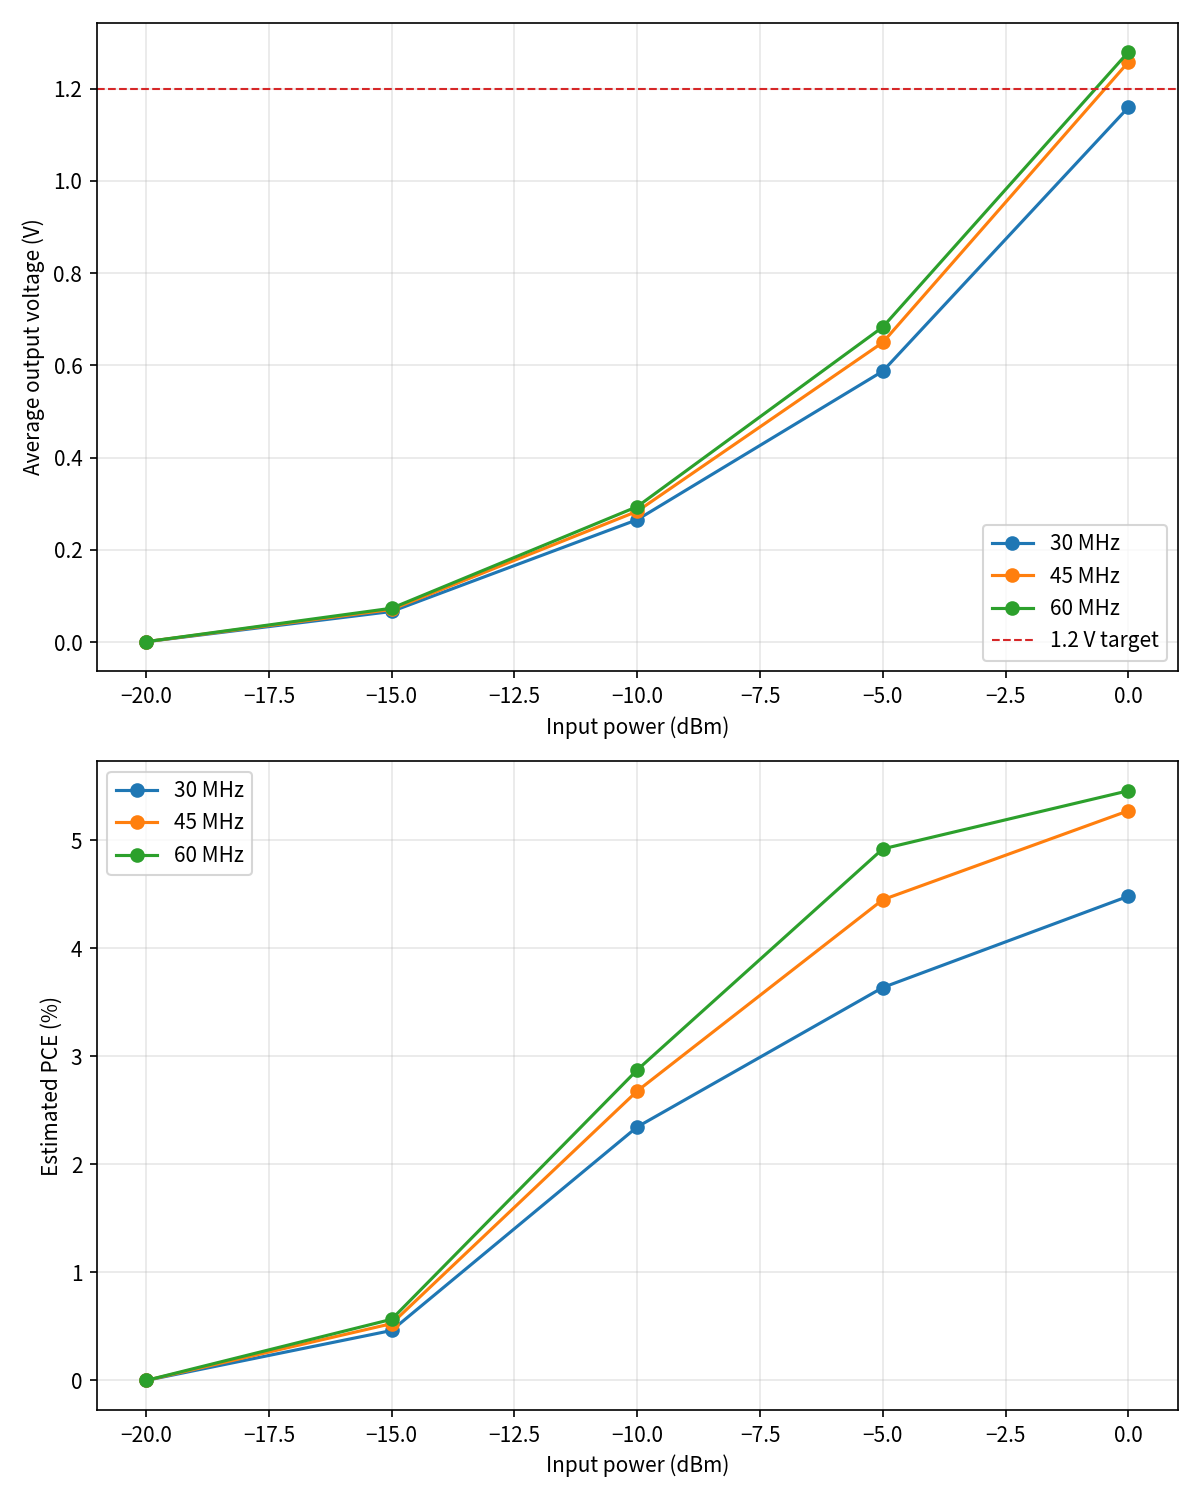

Source data for this figure (header and first rows):
case, freq_hz, pin_dbm, pin_w, vrect_avg, vout_avg, vout_max, pce, deck, log, wave_csv, rawfile
f030mhz_pm20dbm, 30000000, -20, 1e-05, 0.2453, 0.000694, 0.01651, 1.6053543241932e-06, results/prelayout/f030mhz_pm20dbm.spice, results/prelayout/f030mhz_pm20dbm.log, results/prelayout/f030mhz_pm20dbm_wave.c…, results/prelayout/f030mhz_pm20dbm.raw
f030mhz_pm15dbm, 30000000, -15, 3.1622776601683795e-05, 0.4006, 0.06626, 0.09402, 0.004627, results/prelayout/f030mhz_pm15dbm.spice, results/prelayout/f030mhz_pm15dbm.log, results/prelayout/f030mhz_pm15dbm_wave.c…, results/prelayout/f030mhz_pm15dbm.raw
f030mhz_pm10dbm, 30000000, -10, 0.0001, 0.6208, 0.2653, 0.3131, 0.02347, results/prelayout/f030mhz_pm10dbm.spice, results/prelayout/f030mhz_pm10dbm.log, results/prelayout/f030mhz_pm10dbm_wave.c…, results/prelayout/f030mhz_pm10dbm.raw
f030mhz_pm05dbm, 30000000, -5, 0.0003162, 1.049, 0.5874, 0.6677, 0.03637, results/prelayout/f030mhz_pm05dbm.spice, results/prelayout/f030mhz_pm05dbm.log, results/prelayout/f030mhz_pm05dbm_wave.c…, results/prelayout/f030mhz_pm05dbm.raw
f030mhz_pp00dbm, 30000000, 0, 0.001, 1.837, 1.16, 1.289, 0.04482, results/prelayout/f030mhz_pp00dbm.spice, results/prelayout/f030mhz_pp00dbm.log, results/prelayout/f030mhz_pp00dbm_wave.c…, results/prelayout/f030mhz_pp00dbm.raw
f045mhz_pm20dbm, 45000000, -20, 1e-05, 0.2452, 0.0006924, 0.0165, 1.5982724663147997e-06, results/prelayout/f045mhz_pm20dbm.spice, results/prelayout/f045mhz_pm20dbm.log, results/prelayout/f045mhz_pm20dbm_wave.c…, results/prelayout/f045mhz_pm20dbm.raw
f045mhz_pm15dbm, 45000000, -15, 3.1622776601683795e-05, 0.4054, 0.07064, 0.09845, 0.005261, results/prelayout/f045mhz_pm15dbm.spice, results/prelayout/f045mhz_pm15dbm.log, results/prelayout/f045mhz_pm15dbm_wave.c…, results/prelayout/f045mhz_pm15dbm.raw
f045mhz_pm10dbm, 45000000, -10, 0.0001, 0.6242, 0.2835, 0.3317, 0.02679, results/prelayout/f045mhz_pm10dbm.spice, results/prelayout/f045mhz_pm10dbm.log, results/prelayout/f045mhz_pm10dbm_wave.c…, results/prelayout/f045mhz_pm10dbm.raw
f045mhz_pm05dbm, 45000000, -5, 0.0003162, 1.052, 0.6497, 0.731, 0.0445, results/prelayout/f045mhz_pm05dbm.spice, results/prelayout/f045mhz_pm05dbm.log, results/prelayout/f045mhz_pm05dbm_wave.c…, results/prelayout/f045mhz_pm05dbm.raw
f045mhz_pp00dbm, 45000000, 0, 0.001, 1.84, 1.258, 1.387, 0.05273, results/prelayout/f045mhz_pp00dbm.spice, results/prelayout/f045mhz_pp00dbm.log, results/prelayout/f045mhz_pp00dbm_wave.c…, results/prelayout/f045mhz_pp00dbm.raw
f060mhz_pm20dbm, 60000000, -20, 1e-05, 0.2451, 0.0006909, 0.0165, 1.591345370453333e-06, results/prelayout/f060mhz_pm20dbm.spice, results/prelayout/f060mhz_pm20dbm.log, results/prelayout/f060mhz_pm20dbm_wave.c…, results/prelayout/f060mhz_pm20dbm.raw
f060mhz_pm15dbm, 60000000, -15, 3.1622776601683795e-05, 0.4091, 0.07329, 0.1011, 0.005662, results/prelayout/f060mhz_pm15dbm.spice, results/prelayout/f060mhz_pm15dbm.log, results/prelayout/f060mhz_pm15dbm_wave.c…, results/prelayout/f060mhz_pm15dbm.raw
f060mhz_pm10dbm, 60000000, -10, 0.0001, 0.6269, 0.2937, 0.342, 0.02874, results/prelayout/f060mhz_pm10dbm.spice, results/prelayout/f060mhz_pm10dbm.log, results/prelayout/f060mhz_pm10dbm_wave.c…, results/prelayout/f060mhz_pm10dbm.raw
f060mhz_pm05dbm, 60000000, -5, 0.0003162, 1.054, 0.6832, 0.7648, 0.04921, results/prelayout/f060mhz_pm05dbm.spice, results/prelayout/f060mhz_pm05dbm.log, results/prelayout/f060mhz_pm05dbm_wave.c…, results/prelayout/f060mhz_pm05dbm.raw
f060mhz_pp00dbm, 60000000, 0, 0.001, 1.842, 1.28, 1.408, 0.05459, results/prelayout/f060mhz_pp00dbm.spice, results/prelayout/f060mhz_pp00dbm.log, results/prelayout/f060mhz_pp00dbm_wave.c…, results/prelayout/f060mhz_pp00dbm.raw
